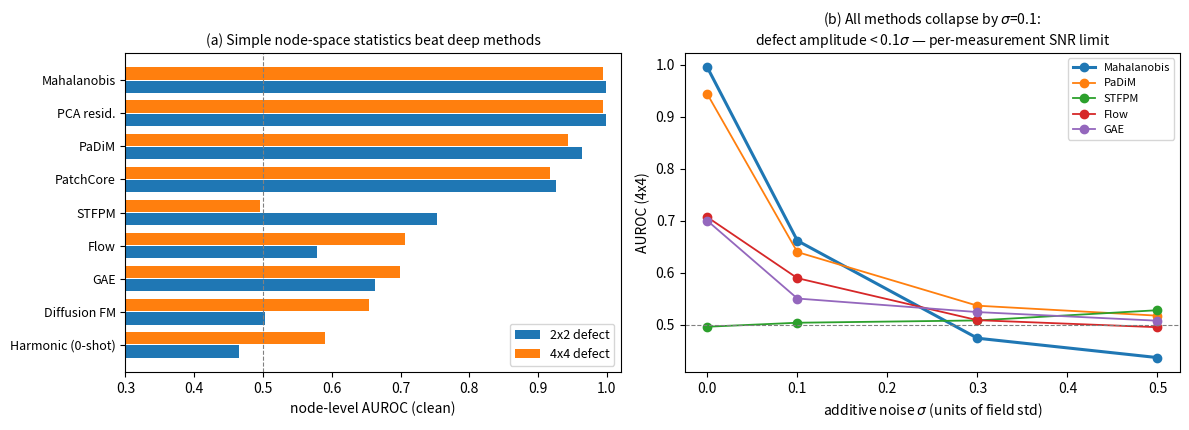

The script that saved this image: (Note: this script raises an exception after producing the figure.)
"""Publication figure: anomaly-detection zoo on fixed-geometry DSPSS fields.
Left: clean AUROC by method (2x2/4x4). Right: noise robustness (4x4).
Data: benchmark runs 2026-06-11 (anomaly_zoo.py, stfpm/gae/diffusion logs)."""
import numpy as np
import matplotlib
matplotlib.use("Agg")
import matplotlib.pyplot as plt

methods = ["Mahalanobis", "PCA resid.", "PaDiM", "PatchCore", "STFPM",
           "Flow", "GAE", "Diffusion FM", "Harmonic (0-shot)"]
clean_2x2 = [0.9993, 0.9993, 0.9639, 0.9267, 0.7536, 0.5778, 0.6628, 0.5030, 0.4649]
clean_4x4 = [0.9949, 0.9949, 0.9435, 0.9176, 0.4958, 0.7067, 0.6998, 0.6545, 0.5903]

noise = [0.0, 0.1, 0.3, 0.5]
n4 = {  # 4x4 AUROC vs noise
    "Mahalanobis": [0.9949, 0.6614, 0.4737, 0.4364],
    "PaDiM":       [0.9435, 0.6395, 0.5363, 0.5171],
    "STFPM":       [0.4958, 0.5035, 0.5079, 0.5276],
    "Flow":        [0.7067, 0.5893, 0.5084, 0.4949],
    "GAE":         [0.6998, 0.5501, 0.5240, 0.5074],
}

fig, (ax1, ax2) = plt.subplots(1, 2, figsize=(12, 4.4))

x = np.arange(len(methods))
ax1.barh(x + 0.2, clean_2x2, height=0.38, label="2x2 defect", color="#1f77b4")
ax1.barh(x - 0.2, clean_4x4, height=0.38, label="4x4 defect", color="#ff7f0e")
ax1.set_yticks(x); ax1.set_yticklabels(methods, fontsize=9)
ax1.axvline(0.5, color="gray", ls="--", lw=0.8)
ax1.set_xlabel("node-level AUROC (clean)")
ax1.set_xlim(0.3, 1.02); ax1.invert_yaxis()
ax1.legend(loc="lower right", fontsize=9)
ax1.set_title("(a) Simple node-space statistics beat deep methods", fontsize=10)

for name, v in n4.items():
    lw = 2.2 if name == "Mahalanobis" else 1.3
    ax2.plot(noise, v, "o-", label=name, lw=lw)
ax2.axhline(0.5, color="gray", ls="--", lw=0.8)
ax2.set_xlabel(r"additive noise $\sigma$ (units of field std)")
ax2.set_ylabel("AUROC (4x4)")
ax2.set_title("(b) All methods collapse by $\\sigma$=0.1:\ndefect amplitude < 0.1$\\sigma$ — per-measurement SNR limit", fontsize=10)
ax2.legend(fontsize=8)

plt.tight_layout()
out = "paper_figs/anomaly_zoo_benchmark.pdf"
plt.savefig(out, bbox_inches="tight")
plt.savefig(out.replace(".pdf", ".png"), dpi=160, bbox_inches="tight")
print("saved →", out)
